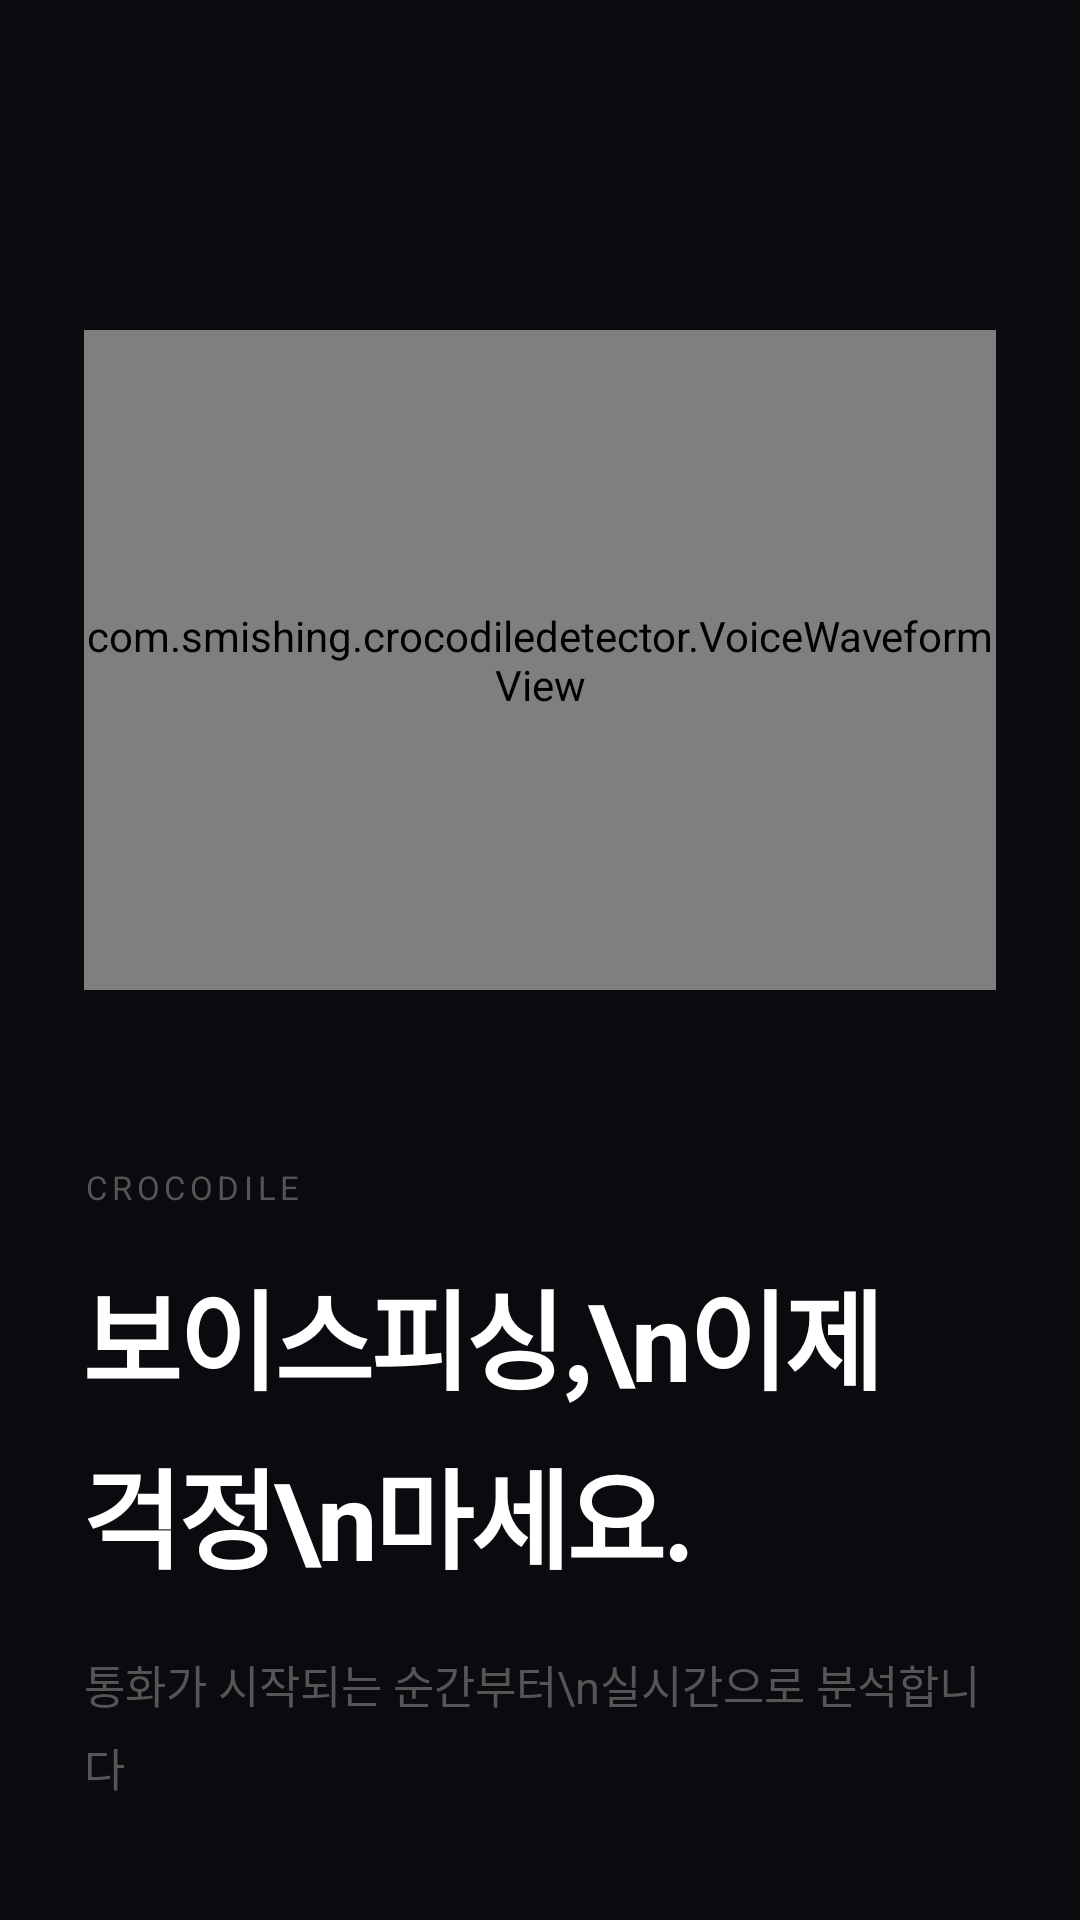

This screen was rendered from an Android layout file. Write that file and the resources it references.
<!-- AndroidManifest.xml: application theme Theme.CrocodileDetector -->
<!-- res/layout/fragment_ob_welcome.xml -->
<?xml version="1.0" encoding="utf-8"?>
<LinearLayout xmlns:android="http://schemas.android.com/apk/res/android"
    android:layout_width="match_parent"
    android:layout_height="match_parent"
    android:orientation="vertical"
    android:background="#0A0A0F"
    android:paddingHorizontal="28dp"
    android:paddingTop="52dp"
    android:paddingBottom="16dp">

    <LinearLayout
        android:layout_width="match_parent"
        android:layout_height="0dp"
        android:layout_weight="1"
        android:gravity="center">

        <com.smishing.crocodiledetector.VoiceWaveformView
            android:layout_width="match_parent"
            android:layout_height="220dp" />

    </LinearLayout>

    <LinearLayout
        android:layout_width="match_parent"
        android:layout_height="wrap_content"
        android:orientation="vertical"
        android:paddingBottom="24dp">

        <TextView
            android:layout_width="wrap_content"
            android:layout_height="wrap_content"
            android:text="CROCODILE"
            android:textColor="#555555"
            android:textSize="11sp"
            android:letterSpacing="0.14"
            android:layout_marginBottom="16dp"/>

        <TextView
            android:layout_width="wrap_content"
            android:layout_height="wrap_content"
            android:text="보이스피싱,\n이제 걱정\n마세요."
            android:textColor="#FFFFFF"
            android:textSize="36sp"
            android:textStyle="bold"
            android:lineSpacingMultiplier="1.15"
            android:letterSpacing="-0.03"
            android:layout_marginBottom="20dp"/>

        <TextView
            android:layout_width="wrap_content"
            android:layout_height="wrap_content"
            android:text="통화가 시작되는 순간부터\n실시간으로 분석합니다"
            android:textColor="#555555"
            android:textSize="15sp"
            android:lineSpacingExtra="6dp"/>

    </LinearLayout>
</LinearLayout>
<!-- resources referenced by this layout -->
<resources>
  <style name="Theme.CrocodileDetector" parent="Base.Theme.CrocodileDetector" />
  <style name="Base.Theme.CrocodileDetector" parent="Theme.Material3.DayNight.NoActionBar">
          
          
      </style>
</resources>
